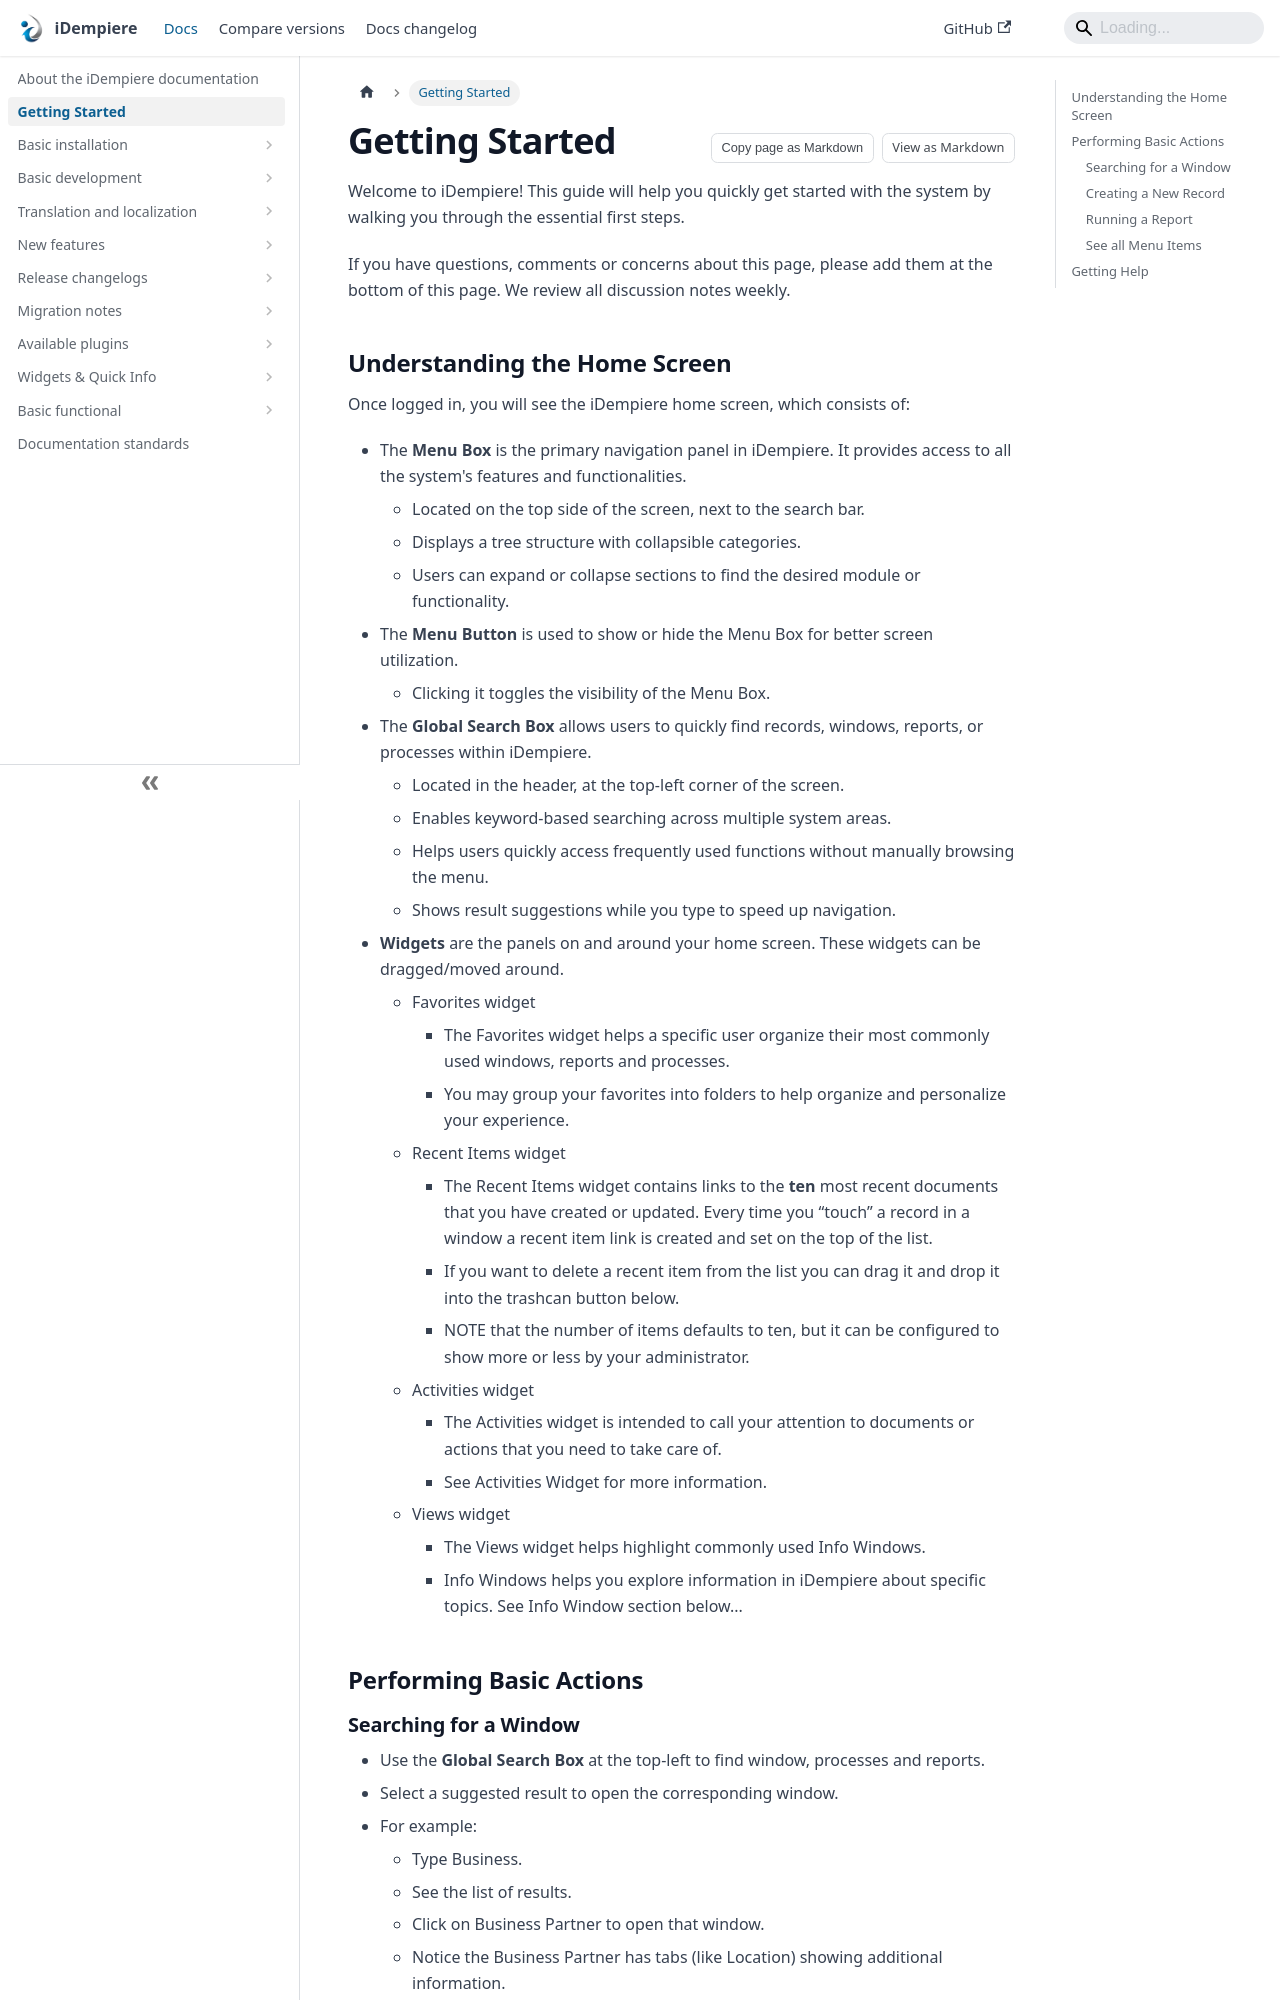

repository: idempiere/idempiere.github.io · page: docs/getting-started.html · generator: docusaurus

---
description: "A first walk through iDempiere: the home screen, basic actions and where to get help."
sidebar_position: 15
---
# Getting Started

Welcome to iDempiere! This guide will help you quickly get started with the system by walking you through the essential first steps.

If you have questions, comments or concerns about this page, please add them at the bottom of this page. We review all discussion notes weekly.
